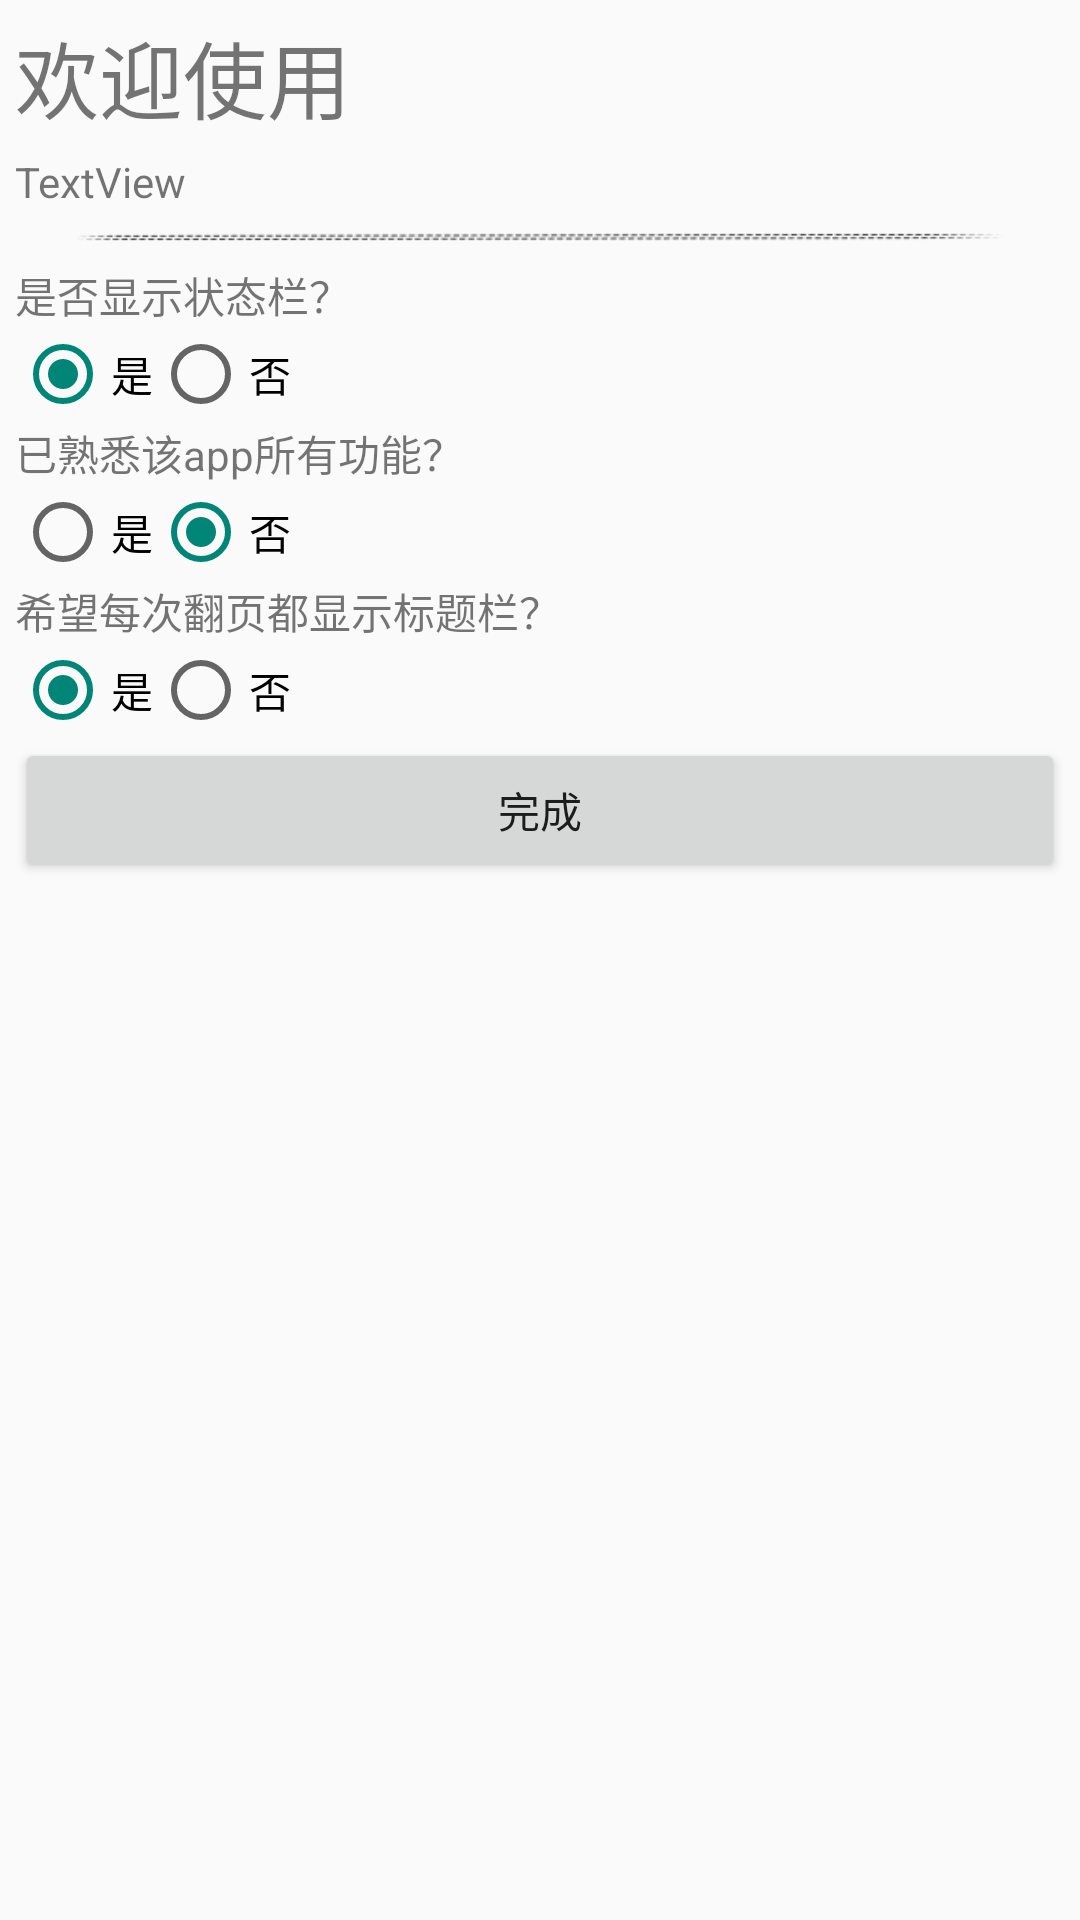

Write the Android layout XML for this screen, with the resource values it uses.
<!-- AndroidManifest.xml: application theme BigTheme -->
<!-- res/layout/quick_setting_layout.xml -->
<?xml version="1.0" encoding="utf-8"?>
<layout xmlns:android="http://schemas.android.com/apk/res/android">

    <data>

    </data>

    <ScrollView
        android:layout_width="match_parent"
        android:layout_height="match_parent">

        <LinearLayout
            android:layout_width="match_parent"
            android:layout_height="wrap_content"
            android:orientation="vertical"
            android:padding="@dimen/set_padding">

            <TextView
                android:id="@+id/special_setting_title"
                android:layout_width="match_parent"
                android:layout_height="wrap_content"
                android:paddingBottom="@dimen/title_padding_bottom"
                android:text="欢迎使用"
                android:textSize="@dimen/dialog_title" />

            <ScrollView
                android:layout_width="wrap_content"
                android:layout_height="wrap_content">

                <TextView
                    android:id="@+id/welcome"
                    android:layout_width="match_parent"
                    android:layout_height="wrap_content"
                    android:singleLine="false"
                    android:text="TextView" />
            </ScrollView>

            <ImageButton
                android:layout_width="match_parent"
                android:layout_height="wrap_content"
                android:background="@drawable/btn_white"
                android:scaleType="fitXY"
                android:src="@mipmap/line" />


            <TextView
                android:id="@+id/isWK"
                android:layout_width="wrap_content"
                android:layout_height="wrap_content"
                android:text="是否显示状态栏？" />

            <RadioGroup
                android:layout_width="match_parent"
                android:layout_height="match_parent"
                android:orientation="horizontal">

                <RadioButton
                    android:id="@+id/radioButton"
                    android:layout_width="wrap_content"
                    android:layout_height="wrap_content"
                    android:checked="true"
                    android:text="是" />

                <RadioButton
                    android:id="@+id/radioButton2"
                    android:layout_width="wrap_content"
                    android:layout_height="wrap_content"
                    android:text="否" />
            </RadioGroup>


            <TextView
                android:id="@+id/understand"
                android:layout_width="wrap_content"
                android:layout_height="wrap_content"
                android:text="已熟悉该app所有功能？" />

            <RadioGroup
                android:layout_width="match_parent"
                android:layout_height="match_parent"
                android:orientation="horizontal">

                <RadioButton
                    android:id="@+id/radioButton3"
                    android:layout_width="wrap_content"
                    android:layout_height="wrap_content"
                    android:text="是" />

                <RadioButton
                    android:id="@+id/radioButton4"
                    android:layout_width="wrap_content"
                    android:layout_height="wrap_content"
                    android:checked="true"
                    android:text="否" />
            </RadioGroup>


            <TextView
                android:id="@+id/showbar"
                android:layout_width="wrap_content"
                android:layout_height="wrap_content"
                android:text="希望每次翻页都显示标题栏？" />

            <RadioGroup
                android:layout_width="match_parent"
                android:layout_height="match_parent"
                android:orientation="horizontal">

                <RadioButton
                    android:id="@+id/radioButton5"
                    android:layout_width="wrap_content"
                    android:layout_height="wrap_content"
                    android:checked="true"
                    android:text="是" />

                <RadioButton
                    android:id="@+id/radioButton6"
                    android:layout_width="wrap_content"
                    android:layout_height="wrap_content"
                    android:text="否" />
            </RadioGroup>

            <Button
                android:id="@+id/ok_btn"
                android:layout_width="match_parent"
                android:layout_height="wrap_content"
                android:layout_weight="1"
                android:text="完成" />

        </LinearLayout>
    </ScrollView>

</layout>
<!-- resources referenced by this layout -->
<resources>
  <dimen name="dialog_title">28sp</dimen>
  <dimen name="set_padding">5dp</dimen>
  <dimen name="title_padding_bottom">5sp</dimen>
  <!-- drawable btn_white (drawable) -->
  <?xml version="1.0" encoding="UTF-8"?>
  <shape xmlns:android="http://schemas.android.com/apk/res/android">
      
      <solid android:color="#00000000" />
      
      <padding
          android:bottom="5dp"
          android:left="15dp"
          android:right="15dp"
          android:top="5dp" />
      <corners android:radius="5dp" />
  </shape>
  <!-- mipmap line: png bitmap (mipmap-xhdpi, 5914 bytes) -->
  <style name="BigTheme" parent="Theme.AppCompat.Light.NoActionBar">
          <item name="windowNoTitle">true</item>
          <item name="windowActionBar">false</item>
          <item name="android:windowFullscreen">true</item>
          <item name="android:windowContentOverlay">@null</item>
          <item name="colorAlpha">@color/mainpagebtnback</item>
          <item name="colorChoose">@color/colorChoose</item>
          <item name="colorWhite">@color/colorWhite</item>
          <item name="mapCata">@drawable/catalog</item>
          <item name="mapMore">@drawable/more</item>
          <item name="mapRandom">@drawable/random_play</item>
          <item name="mapPreview">@drawable/preview</item>
          <item name="mapPreviewNo">@drawable/preview_no</item>
          <item name="mapNext">@drawable/next</item>
          <item name="mapNextNo">@drawable/next_no</item>
          <item name="mapPlay">@drawable/play</item>
          <item name="mapPause">@drawable/pause</item>
          <item name="mapRepeat">@drawable/repeat</item>
          <item name="mapRepeatNo">@drawable/one2</item>
          <item name="mapC1">@drawable/c1</item>
          <item name="mapC2">@drawable/c2</item>
          <item name="mapC3">@drawable/c3</item>
          <item name="dimenBtnSize">@dimen/btn_in_hide_size_c</item>
      </style>
  <color name="mainpagebtnback">#eeeeee</color>
  <color name="colorChoose">#dddddd</color>
  <color name="colorWhite">#ffffff</color>
  <!-- drawable more: png bitmap (drawable, 32694 bytes) -->
  <!-- drawable random_play: png bitmap (drawable, 10037 bytes) -->
  <!-- drawable preview: png bitmap (drawable, 10128 bytes) -->
  <!-- drawable preview_no: png bitmap (drawable, 7705 bytes) -->
  <!-- drawable next: png bitmap (drawable, 10052 bytes) -->
  <!-- drawable next_no: png bitmap (drawable, 7685 bytes) -->
  <!-- drawable play: png bitmap (drawable, 5731 bytes) -->
  <!-- drawable pause: png bitmap (drawable, 6236 bytes) -->
  <!-- drawable repeat: png bitmap (drawable, 10161 bytes) -->
  <!-- drawable one2: png bitmap (drawable, 8258 bytes) -->
  <!-- drawable c1: png bitmap (drawable, 4459 bytes) -->
  <!-- drawable c2: png bitmap (drawable, 4575 bytes) -->
  <!-- drawable c3: png bitmap (drawable, 4679 bytes) -->
  <dimen name="btn_in_hide_size_c">28dp</dimen>
</resources>
